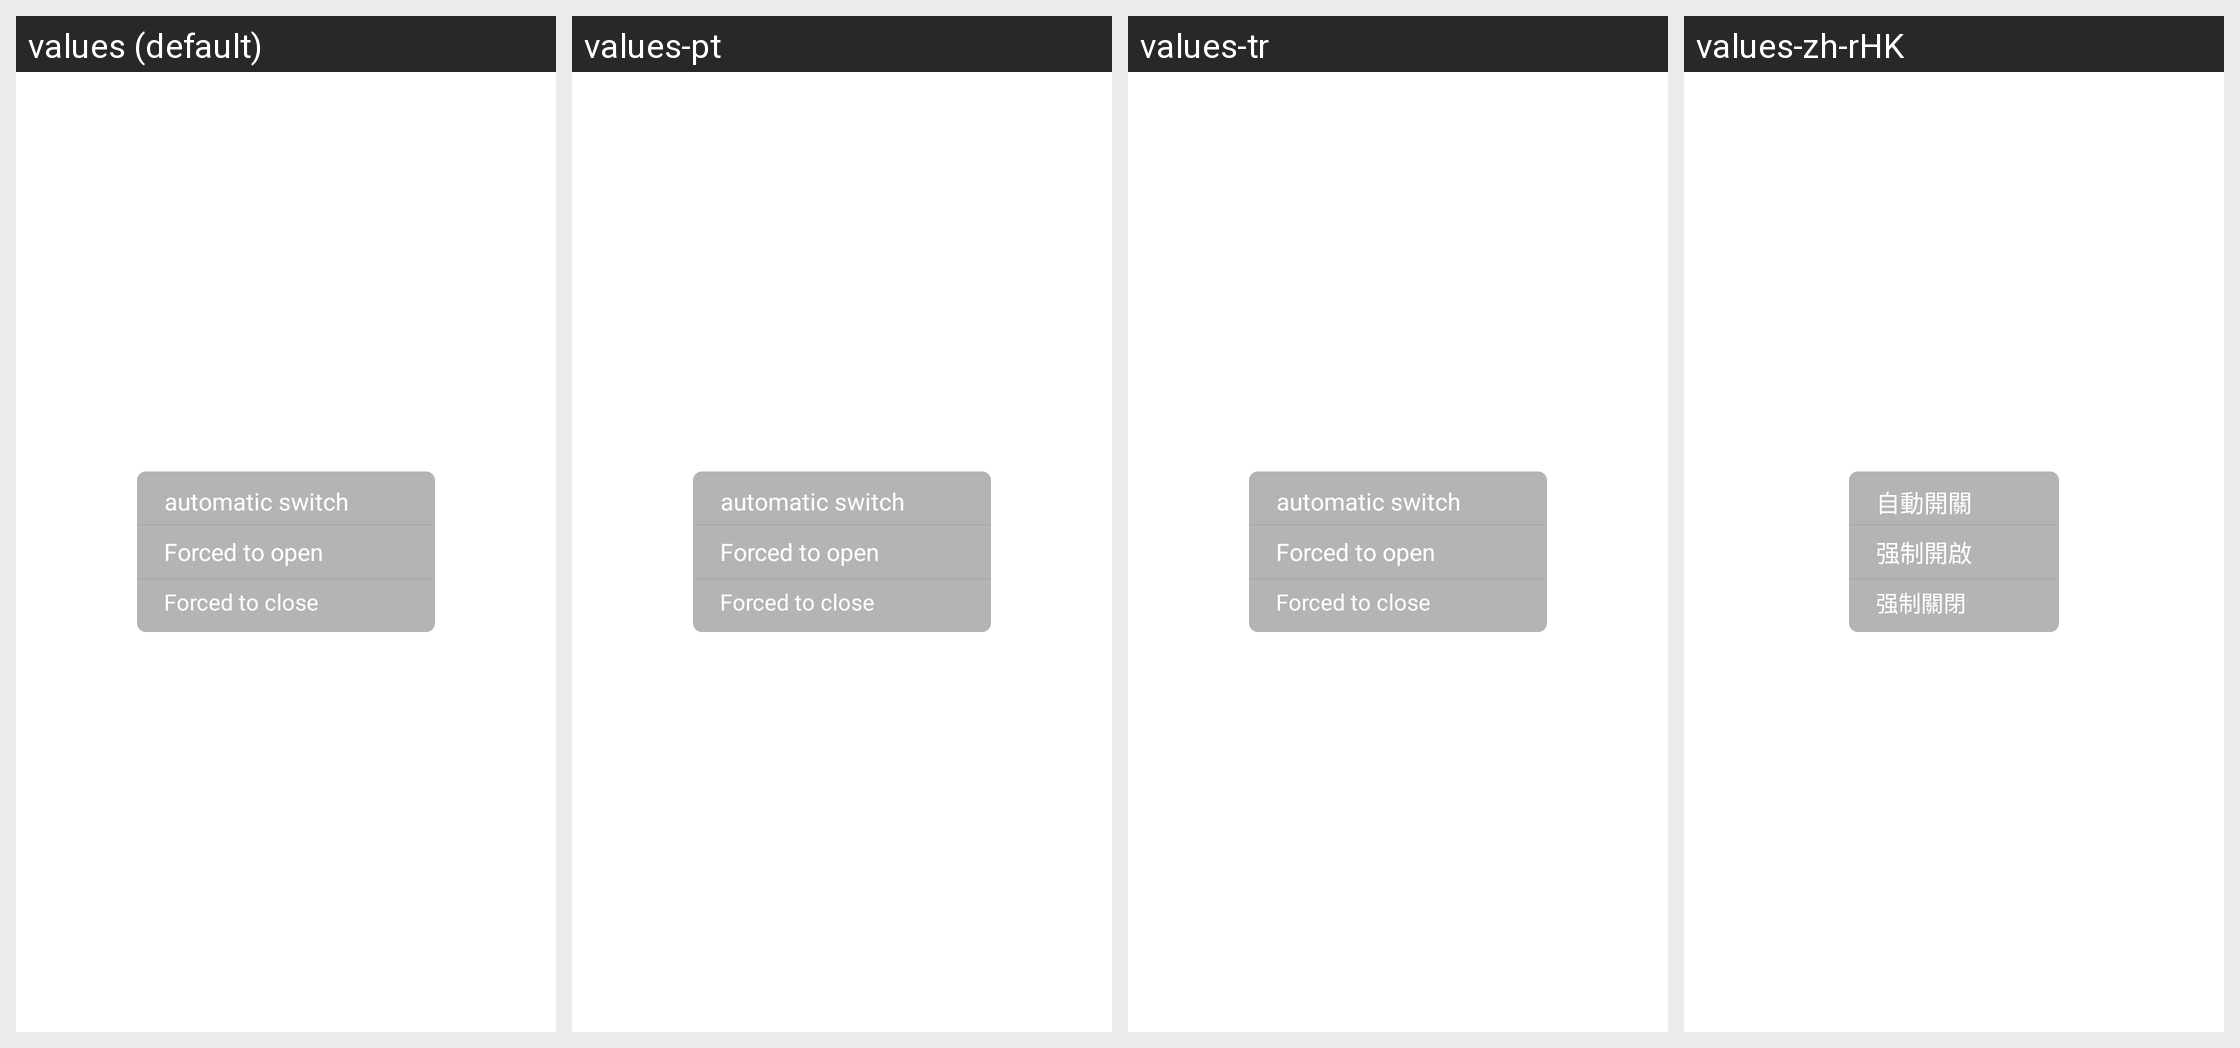

Translations of the strings shown on this Android screen, per locale in the grid:
Android screen res/layout/pup_abs_white_light.xml rendered under 4 locales, left to right: values (default), values-pt, values-tr, values-zh-rHK. Device: Nexus 5 (rendered at 1080×1920; each locale shown at half size, 540×960, under a caption strip naming it); theme Theme.MaterialComponents.DayNight.NoActionBar.
Other locales in the repository, not shown: values-de, values-es, values-it, values-ja, values-ko, values-vi, values-zh-rCN, values-zh-rTW.
Strings drawn on this screen, with the default value and each locale's value (text and hints the layout hard-codes, and strings that could not be matched under every locale, appear in the picture but are not listed):

pup_auto
  values: automatic switch
  values-pt: automatic switch
  values-tr: automatic switch
  values-zh-rHK: 自動開關

pup_open
  values: Forced to open
  values-pt: Forced to open
  values-tr: Forced to open
  values-zh-rHK: 强制開啟

pup_close
  values: Forced to close
  values-pt: Forced to close
  values-tr: Forced to close
  values-zh-rHK: 强制關閉
